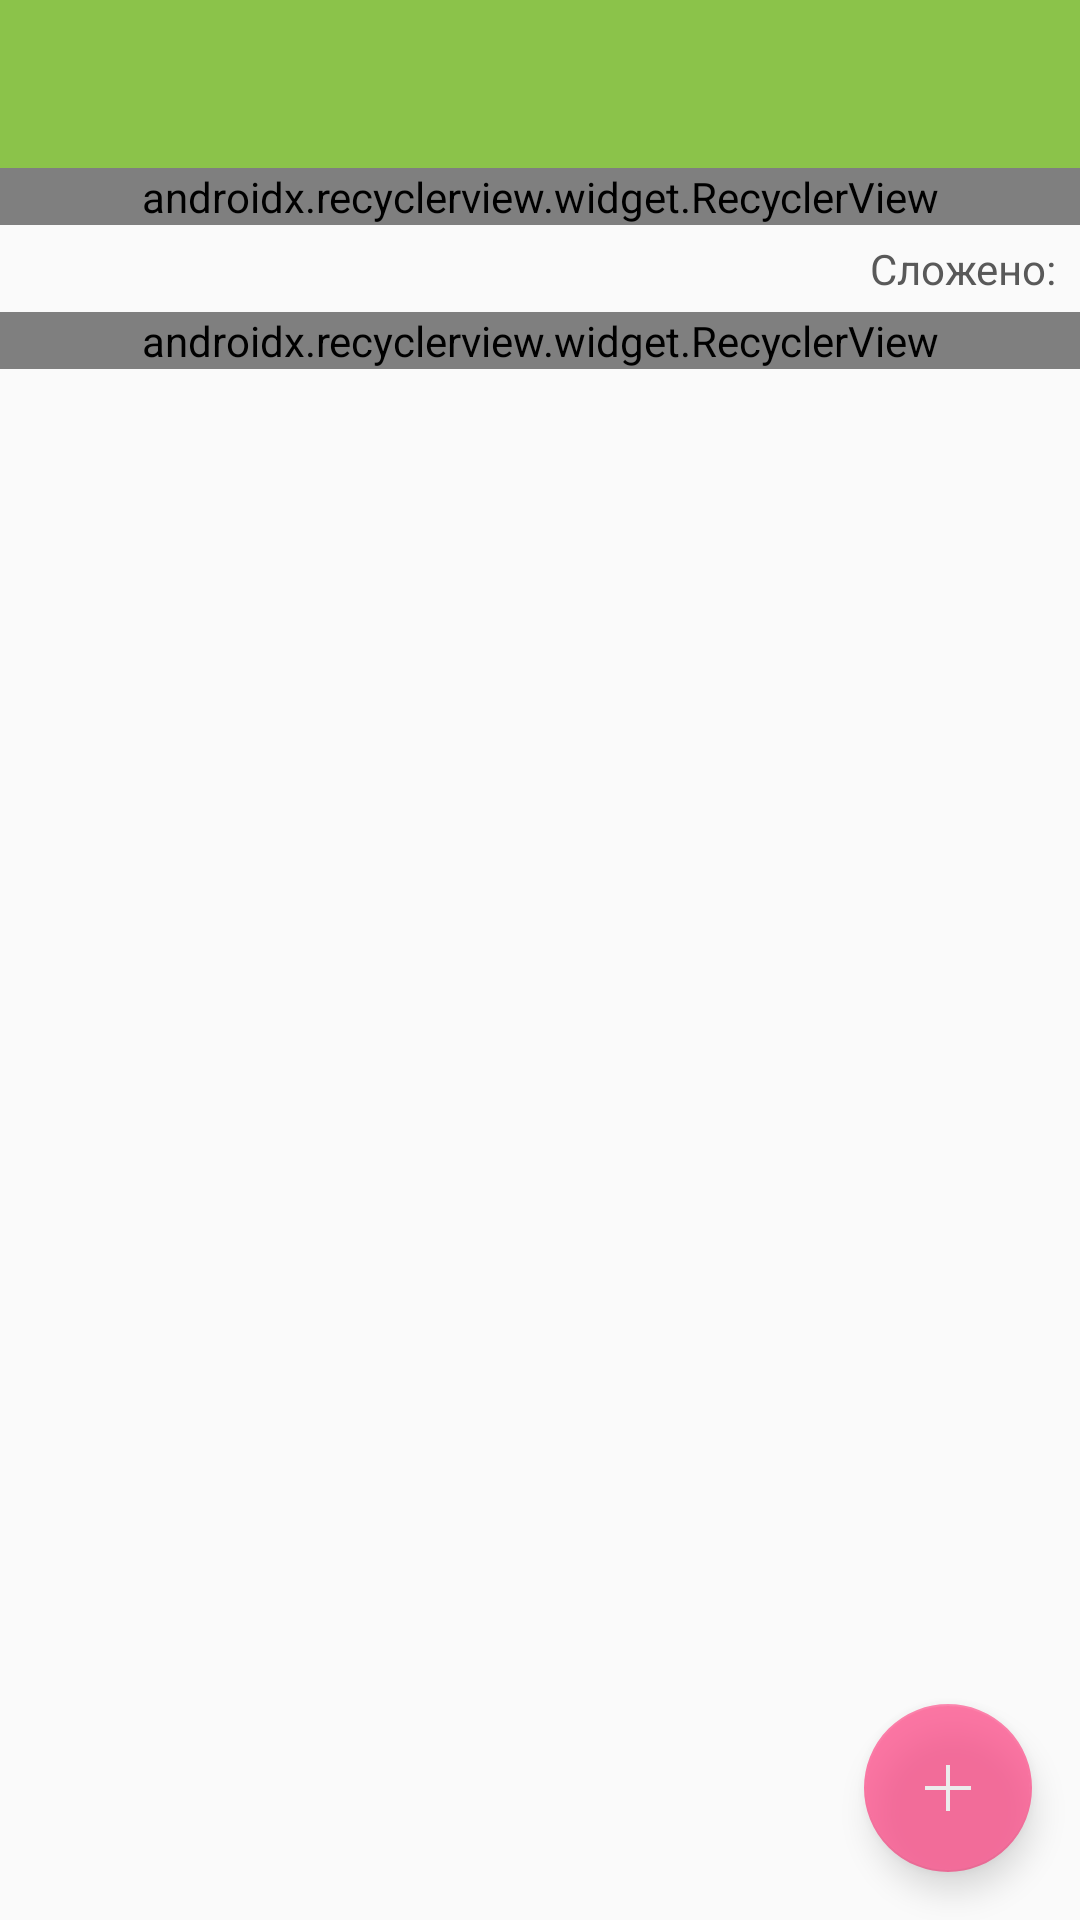

This screen was rendered from an Android layout file. Write that file and the resources it references.
<!-- AndroidManifest.xml: application theme AppTheme -->
<!-- res/layout/activity_products_list.xml -->
<?xml version="1.0" encoding="utf-8"?>
<android.support.design.widget.CoordinatorLayout xmlns:android="http://schemas.android.com/apk/res/android"
    xmlns:app="http://schemas.android.com/apk/res-auto"
    xmlns:tools="http://schemas.android.com/tools"
    android:layout_width="match_parent"
    android:layout_height="match_parent"
    android:fitsSystemWindows="true"
    tools:context=".Products">

    <LinearLayout
        android:layout_width="match_parent"
        android:layout_height="match_parent"
        android:orientation="vertical">

        <android.support.design.widget.AppBarLayout
            android:layout_width="match_parent"
            android:layout_height="wrap_content"
            android:theme="@style/AppTheme.AppBarOverlay">

            <android.support.v7.widget.Toolbar
                android:id="@+id/toolbar"
                android:layout_width="match_parent"
                android:layout_height="?attr/actionBarSize"
                android:background="@color/colorToolbar"
                app:popupTheme="@style/AppTheme.PopupOverlay">

            </android.support.v7.widget.Toolbar>
        </android.support.design.widget.AppBarLayout>

        <android.support.v4.widget.NestedScrollView
            android:layout_width="match_parent"
            android:layout_height="match_parent"
            android:animateLayoutChanges="true"
            android:fillViewport="true">

            <LinearLayout
                android:id="@+id/idLinearLayout"
                android:layout_width="match_parent"
                android:layout_height="wrap_content"
                android:orientation="vertical">

                <android.support.v7.widget.RecyclerView
                    android:id="@+id/idRecyclerProd"
                    android:layout_width="match_parent"
                    android:layout_height="wrap_content"
                    app:layoutManager="android.support.v7.widget.LinearLayoutManager"
                    app:layout_behavior="@string/appbar_scrolling_view_behavior"></android.support.v7.widget.RecyclerView>


                <LinearLayout
                    android:layout_width="match_parent"
                    android:layout_height="wrap_content"
                    android:orientation="horizontal"
                    android:paddingStart="8dp"
                    android:paddingTop="5dp"
                    android:paddingEnd="8dp"
                    android:paddingBottom="5dp">

                    <TextView
                        android:id="@+id/textViewNotReady"
                        android:layout_width="wrap_content"
                        android:layout_height="wrap_content"
                        android:layout_weight="1"
                        android:gravity="start"
                        android:text="@string/not_collected"
                        android:textColor="@color/not_collected"
                        android:visibility="gone" />

                    <TextView
                        android:id="@+id/textViewReady"
                        android:layout_width="wrap_content"
                        android:layout_height="wrap_content"
                        android:layout_weight="1"
                        android:gravity="end"
                        android:text="@string/collected"
                        android:textColor="@color/collected" />

                </LinearLayout>


                <android.support.v7.widget.RecyclerView
                    android:id="@+id/idRecyclerProdPurchased"
                    android:layout_width="match_parent"
                    android:layout_height="wrap_content"
                    app:layoutManager="android.support.v7.widget.LinearLayoutManager" />
            </LinearLayout>

        </android.support.v4.widget.NestedScrollView>
    </LinearLayout>

    <android.support.design.widget.FloatingActionButton
        android:id="@+id/fabBtn"
        android:layout_width="match_parent"
        android:layout_height="wrap_content"
        android:layout_gravity="bottom|end"
        android:layout_margin="@dimen/fab_margin"
        android:alpha="0.7"
        android:src="@drawable/ic_add" />

</android.support.design.widget.CoordinatorLayout>
<!-- resources referenced by this layout -->
<resources>
  <color name="collected">#595959</color>
  <color name="colorToolbar">#8BC34A</color>
  <color name="not_collected">#303aff</color>
  <dimen name="fab_margin">16dp</dimen>
  <!-- drawable ic_add: png bitmap (drawable, 521 bytes) -->
  <string name="collected">Сложено:</string>
  <string name="not_collected">Ожидает:</string>
  <style name="AppTheme.AppBarOverlay" parent="ThemeOverlay.AppCompat.Dark.ActionBar" />
  <style name="AppTheme.PopupOverlay" parent="ThemeOverlay.AppCompat.Light" />
  <style name="AppTheme" parent="Theme.AppCompat.DayNight.NoActionBar">
          
          <item name="colorPrimary">@color/colorPrimary</item>
          <item name="colorPrimaryDark">@color/colorPrimaryDark</item>
          <item name="colorAccent">@color/colorAccent</item>
      </style>
  <color name="colorPrimary">#8BC34A</color>
  <color name="colorPrimaryDark">#689F38</color>
  <color name="colorAccent">#FF4081</color>
</resources>
